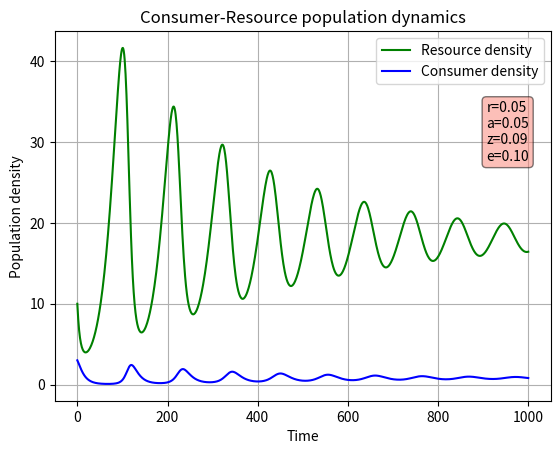

Generate this figure with matplotlib: (Note: this script raises an exception after producing the figure.)
#!usr/bin/env python3

"""Script that runs a discrete-time version of the Lotka-Volterra model"""

__appname__ = "LV3.py"
__author__ = 'Elin Falla (ef16@ic.ac.uk), Ioan Evans (ie917@ic.ac.uk), Danica Duan (dd1820@ic.ac.uk)'
__version__ = '0.0.3'

# Imports #
import numpy as np
import sys
import matplotlib.pylab as p


def run_LV(R=10, C=3, r=1., a=0.1, z=1.5, e=0.75, K=100, generations=30):
    """Runs discrete-time Lotka-Volterra model 'generations' times"""

    # initialise pops array with initial R and C
    pops = np.array([(R, C)])
    # square brackets around tuple specifies 2D array (ie. matrix) [[ ]] does the same

    for i in range(generations):

        R = pops[i, 0]
        C = pops[i, 1]

        nextR = R * (1 + r * (1 - (R / K)) - a * C)
        nextC = C * (1 - z + (e * a * R))

        # if a population dies, keep the respective pop at 0 (so doesn't go negative)
        if nextR < 0:
            nextR = 0
        elif nextC < 0:
            nextC = 0

        pops = np.append(pops, [(nextR, nextC)], axis=0)  # append row to pops

    return pops


def main(argv):
    """Main function: runs Lotka-Volterra model and plots results, saving to pdf"""

    # initialise parameters, accepting command line arguments for r, a, z, e
    num_gen = 1000
    timeframe = range(num_gen+1)

    if len(sys.argv) != 1:
        r = float(sys.argv[1])
        a = float(sys.argv[2])
        z = float(sys.argv[3])
        e = float(sys.argv[4])
    else:
        r = 0.05
        a = 0.05
        z = 0.09
        e = 0.1

    pops = run_LV(r=r, a=a, z=z, e=e, generations=num_gen)

    # print final populations
    print("Final R =", round(pops[-1, 0], 3))
    print("Final C =", round(pops[-1, 1], 3))

    # plot populations over time:
    # open an empty figure object
    # define axes as ax to use in text() later
    f1, ax = p.subplots()  # default number of subplots is 1

    p.plot(timeframe, pops[:, 0], 'g-', label="Resource density")
    p.plot(timeframe, pops[:, 1], 'b-', label="Consumer density")
    p.grid()
    p.legend(loc="best")
    p.xlabel("Time")
    p.ylabel("Population density")
    p.title("Consumer-Resource population dynamics")

    # generate text giving values of r, a, z, e
    # first generate a string with contents of text box
    textstr = '\n'.join((
        r'r=%.2f' % r,
        r'a=%.2f' % a,
        r'z=%.2f' % z,
        r'e=%.2f' % e
    ))
    # pass textstr into text. note use of ax to make coords in relation to axes not data points (ie. 0-1)
    p.text(0.87, 0.65, textstr,
           transform=ax.transAxes,
           bbox=dict(facecolor="salmon", alpha=0.5, boxstyle="round")
           )

    #p.show()

    # save figure as a pdf
    f1.savefig("../Results/LV3_timeseries.pdf")

    # plot Consumer density against resource density
    f2, ax = p.subplots()  # default number of subplots is 1

    p.plot(pops[:, 0], pops[:, 1], "-r")
    p.grid()
    p.xlabel("Resource density")
    p.ylabel("Consumer density")
    p.title("Consumer-Resource population dynamics")

    textstr = '\n'.join((
        r'r=%.2f' % r,
        r'a=%.2f' % a,
        r'z=%.2f' % z,
        r'e=%.2f' % e
    ))

    p.text(0.95, 0.95, textstr,
           horizontalalignment="right",
           verticalalignment="top",
           transform=ax.transAxes,
           bbox=dict(facecolor="salmon", alpha=0.5, boxstyle="round")
           )
    #p.show()
    f2.savefig("../Results/LV3_pop_comparison.pdf")

    return 0


if __name__ == "__main__":
    status = main(sys.argv)
    sys.exit(status)
